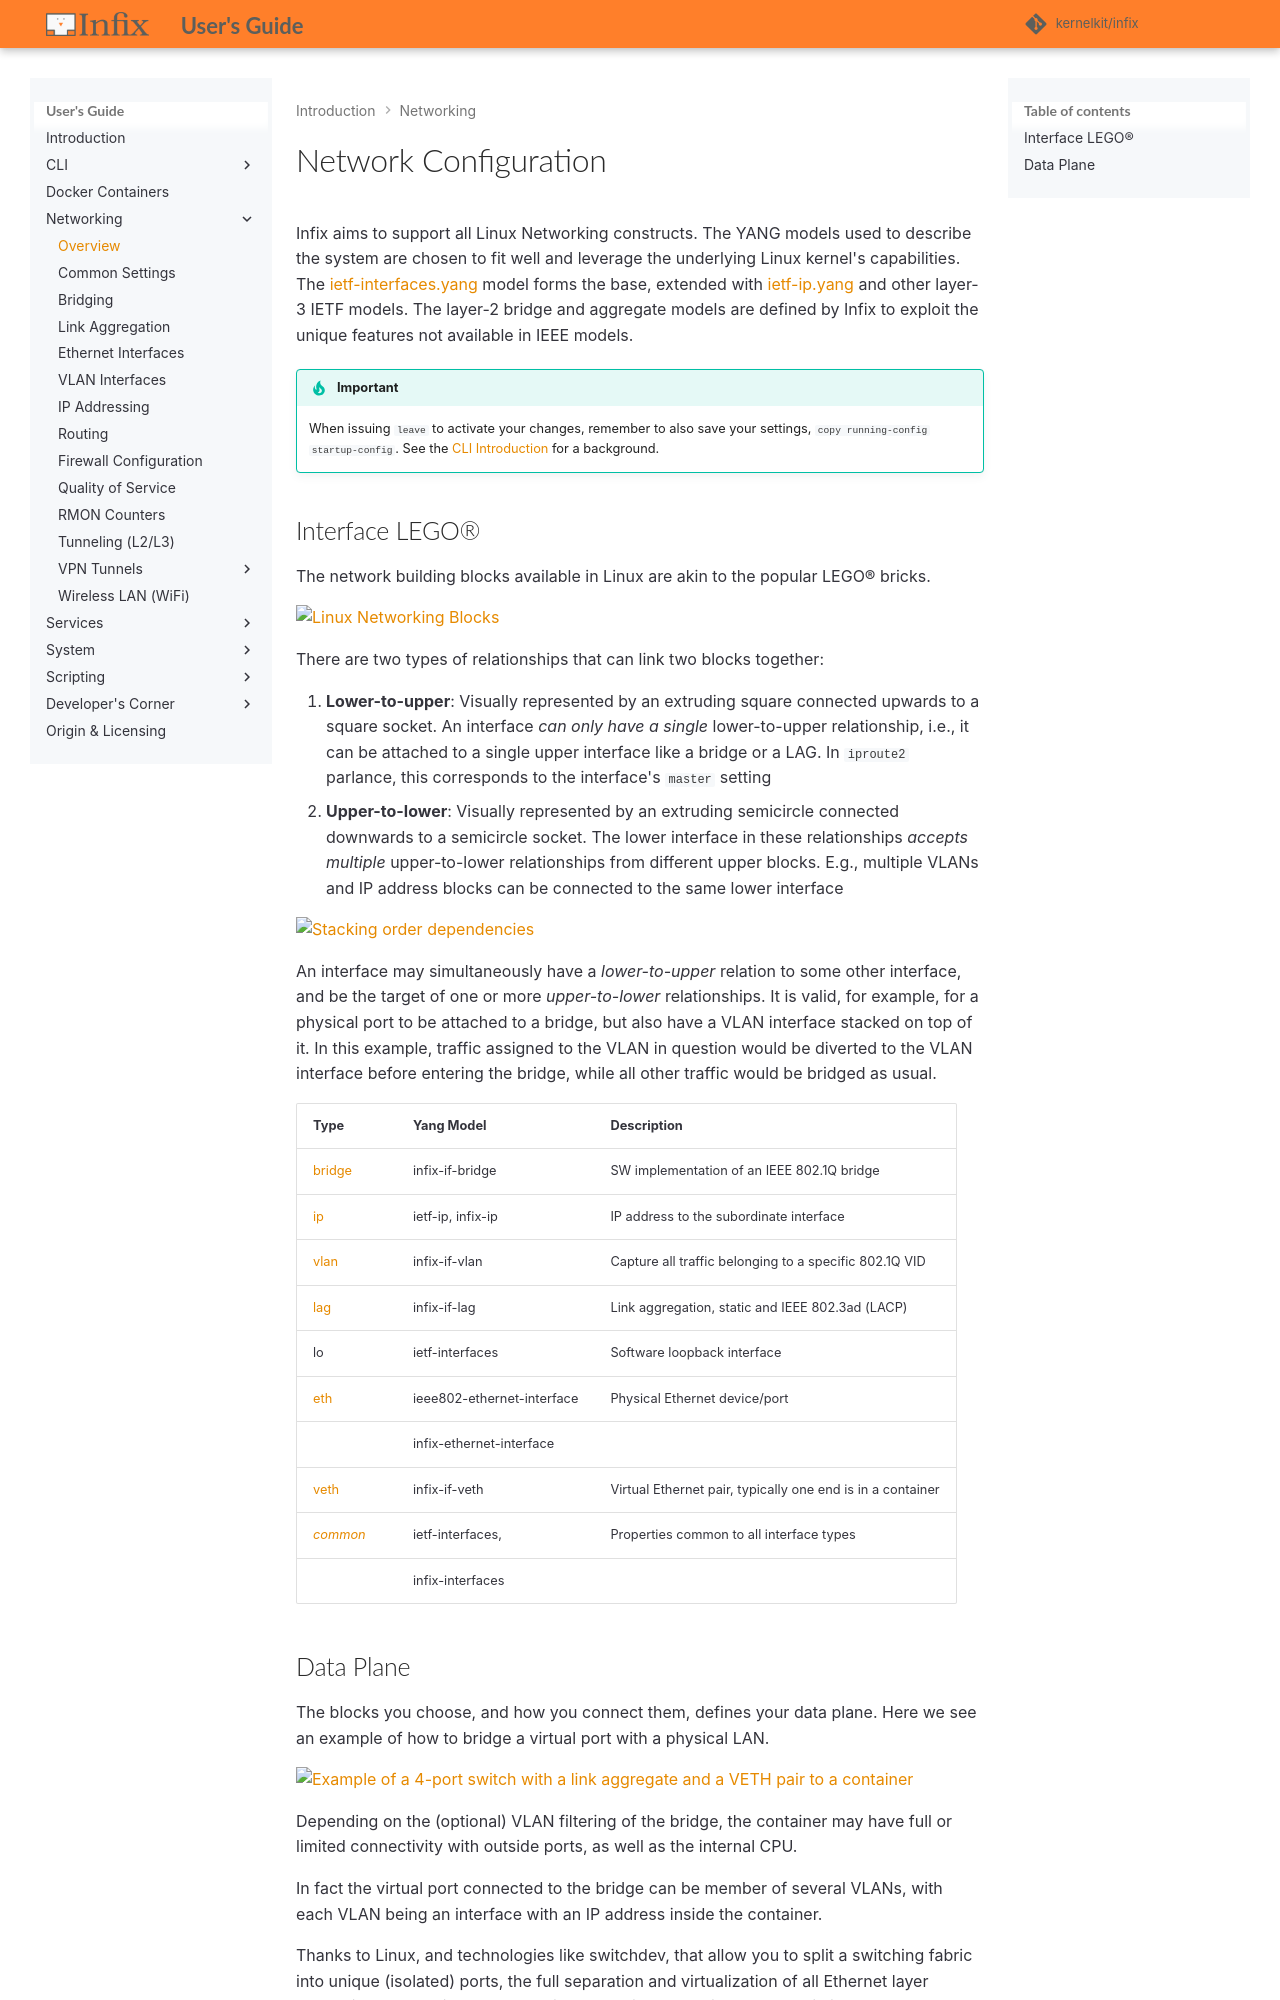

repository: kernelkit/infix · page: 26.08/networking/index.html · generator: mkdocs

# Network Configuration

Infix aims to support all Linux Networking constructs.  The YANG models
used to describe the system are chosen to fit well and leverage the
underlying Linux kernel's capabilities.  The [ietf-interfaces.yang][1]
model forms the base, extended with [ietf-ip.yang][2] and other layer-3
IETF models.  The layer-2 bridge and aggregate models are defined by
Infix to exploit the unique features not available in IEEE models.

> [!IMPORTANT]
> When issuing `leave` to activate your changes, remember to also save
> your settings, `copy running-config startup-config`.  See the [CLI
> Introduction](cli/introduction.md) for a background.


## Interface LEGO®

The network building blocks available in Linux are akin to the popular
LEGO® bricks.

![Linux Networking Blocks](img/lego.svg)

There are two types of relationships that can link two blocks together:

  1. **Lower-to-upper**: Visually represented by an extruding square
     connected upwards to a square socket.  An interface _can only have
     a single_ lower-to-upper relationship, i.e., it can be attached to
     a single upper interface like a bridge or a LAG.  In `iproute2`
     parlance, this corresponds to the interface's `master` setting
  2. **Upper-to-lower**: Visually represented by an extruding semicircle
     connected downwards to a semicircle socket.  The lower interface in
     these relationships _accepts multiple_ upper-to-lower relationships
     from different upper blocks.  E.g., multiple VLANs and IP address
     blocks can be connected to the same lower interface

![Stacking order dependencies](img/lego-relations.svg)

An interface may simultaneously have a _lower-to-upper_ relation to some
other interface, and be the target of one or more _upper-to-lower_
relationships.  It is valid, for example, for a physical port to be
attached to a bridge, but also have a VLAN interface stacked on top of
it.  In this example, traffic assigned to the VLAN in question would be
diverted to the VLAN interface before entering the bridge, while all
other traffic would be bridged as usual.

| **Type** | **Yang Model**             | **Description**                                              |
|----------|----------------------------|--------------------------------------------------------------|
| [bridge](bridging.md)   | infix-if-bridge            | SW implementation of an IEEE 802.1Q bridge          |
| [ip](ip.md)             | ietf-ip, infix-ip          | IP address to the subordinate interface             |
| [vlan](vlan.md)         | infix-if-vlan              | Capture all traffic belonging to a specific 802.1Q VID |
| [lag](lag.md)           | infix-if-lag               | Link aggregation, static and IEEE 802.3ad (LACP)    |
| lo                      | ietf-interfaces            | Software loopback interface                         |
| [eth](ethernet.md#physical-ethernet-interfaces) | ieee802-ethernet-interface | Physical Ethernet device/port |
|                         | infix-ethernet-interface   |                                                     |
| [veth](ethernet.md#veth-pairs) | infix-if-veth       | Virtual Ethernet pair, typically one end is in a container |
| [pppoe](pppoe.md)       | infix-if-ppp               | PPPoE client session on an Ethernet or VLAN interface |
| [*common*](iface.md)    | ietf-interfaces,           | Properties common to all interface types            |
|                         | infix-interfaces           |                                                     |
